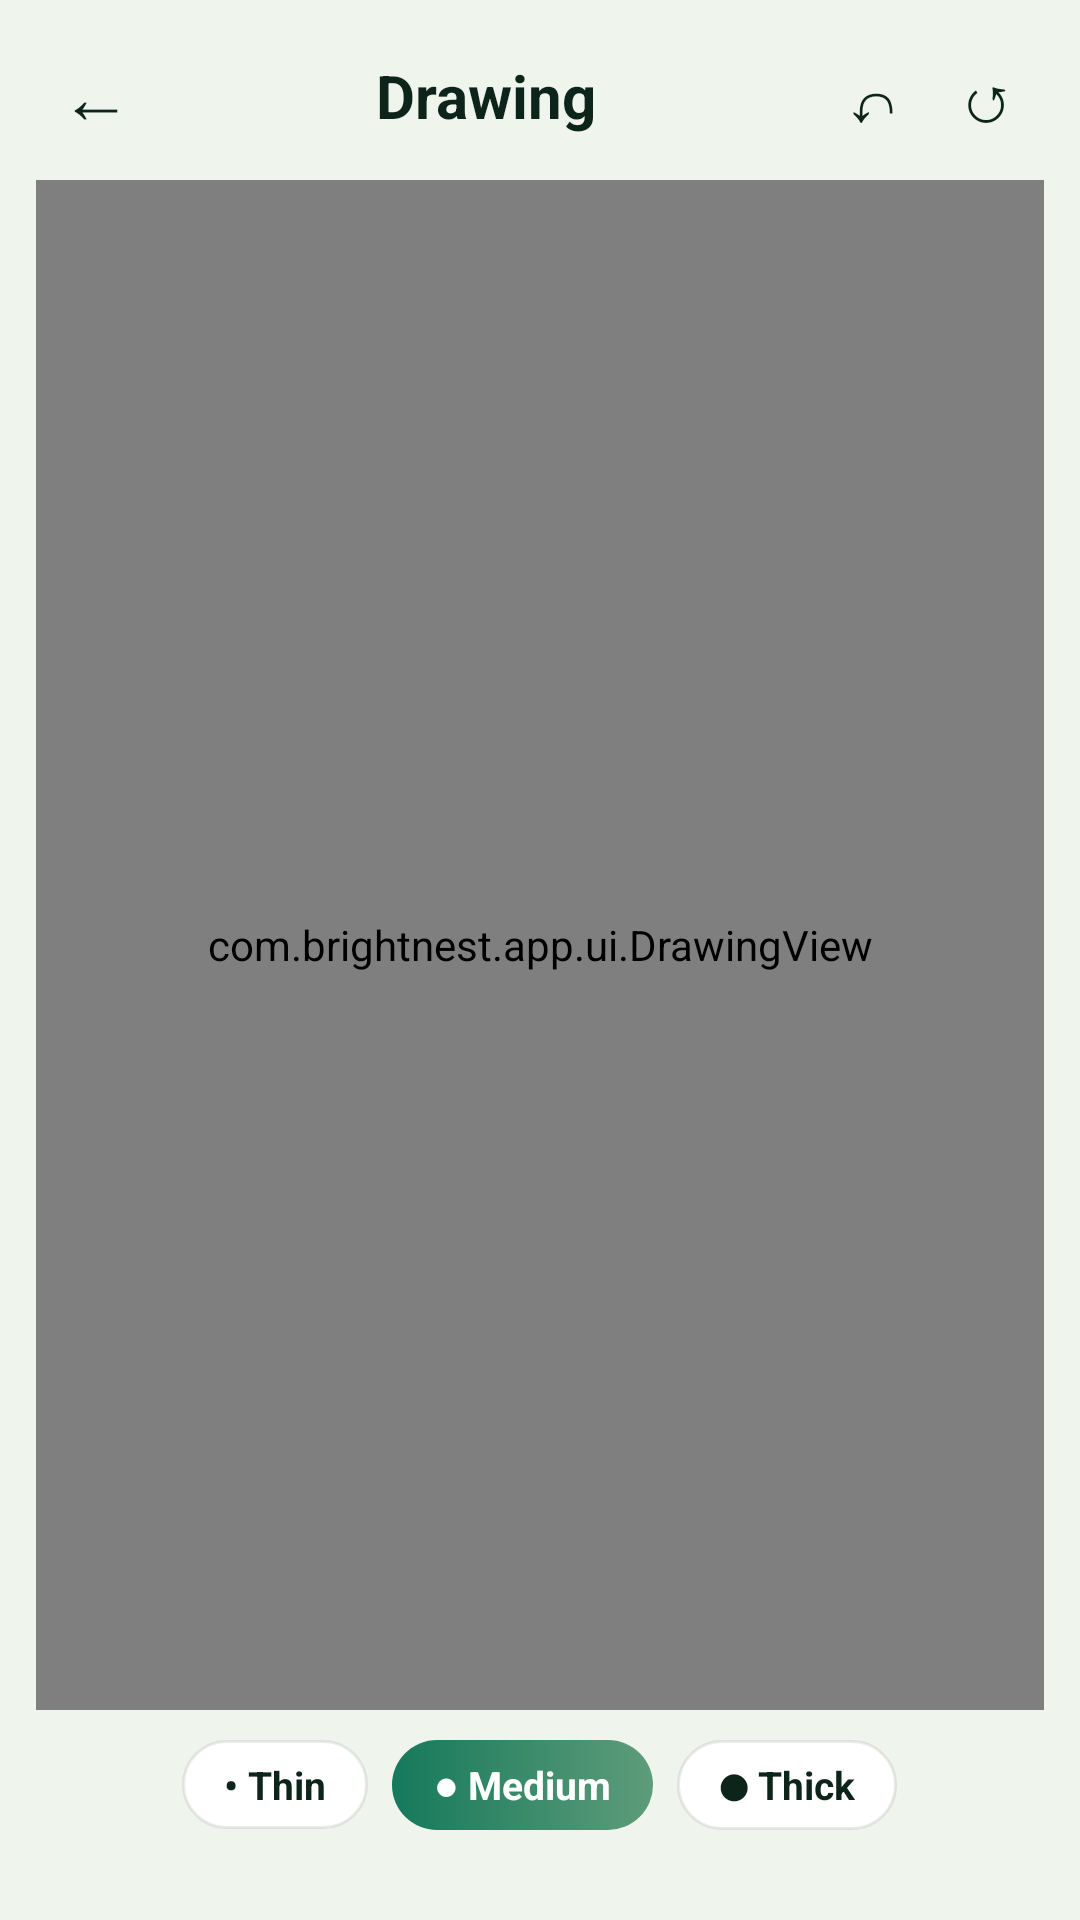

Produce the Android XML layout that renders to this screen, including the resource entries it uses.
<!-- AndroidManifest.xml: application theme Theme.BrightNest -->
<!-- res/layout/fragment_drawing.xml -->
<?xml version="1.0" encoding="utf-8"?>
<LinearLayout xmlns:android="http://schemas.android.com/apk/res/android"
    android:layout_width="match_parent"
    android:layout_height="match_parent"
    android:orientation="vertical"
    android:background="@color/background"
    android:padding="12dp">

    
    <LinearLayout
        android:layout_width="match_parent"
        android:layout_height="wrap_content"
        android:orientation="horizontal"
        android:gravity="center_vertical"
        android:paddingBottom="8dp">

        <TextView
            android:id="@+id/btnBack"
            android:layout_width="40dp"
            android:layout_height="40dp"
            android:gravity="center"
            android:text="←"
            android:textSize="24sp"
            android:textColor="@color/foreground"
            android:background="?attr/selectableItemBackgroundBorderless"
            android:clickable="true"
            android:focusable="true" />

        <TextView
            android:layout_width="0dp"
            android:layout_height="wrap_content"
            android:layout_weight="1"
            android:text="Drawing"
            android:textSize="20sp"
            android:textStyle="bold"
            android:textColor="@color/foreground"
            android:gravity="center" />

        <TextView
            android:id="@+id/btnUndo"
            android:layout_width="38dp"
            android:layout_height="38dp"
            android:gravity="center"
            android:text="↶"
            android:textColor="@color/foreground"
            android:textSize="22sp"
            android:clickable="true"
            android:focusable="true" />

        <TextView
            android:id="@+id/btnClear"
            android:layout_width="38dp"
            android:layout_height="38dp"
            android:gravity="center"
            android:text="↺"
            android:textColor="@color/foreground"
            android:textSize="22sp"
            android:clickable="true"
            android:focusable="true" />

    </LinearLayout>

    <com.brightnest.app.ui.DrawingView
        android:id="@+id/drawingView"
        android:layout_width="match_parent"
        android:layout_height="0dp"
        android:layout_weight="1"
        android:background="@drawable/card_rounded" />

    
    <LinearLayout
        android:layout_width="match_parent"
        android:layout_height="wrap_content"
        android:orientation="horizontal"
        android:gravity="center"
        android:paddingTop="10dp"
        android:paddingBottom="6dp">

        <TextView
            android:id="@+id/btnSizeSmall"
            android:layout_width="wrap_content"
            android:layout_height="wrap_content"
            android:paddingHorizontal="14dp"
            android:paddingVertical="6dp"
            android:text="• Thin"
            android:textSize="13sp"
            android:textStyle="bold"
            android:textColor="@color/foreground"
            android:background="@drawable/card_rounded"
            android:layout_marginEnd="8dp"
            android:clickable="true"
            android:focusable="true" />

        <TextView
            android:id="@+id/btnSizeMedium"
            android:layout_width="wrap_content"
            android:layout_height="wrap_content"
            android:paddingHorizontal="14dp"
            android:paddingVertical="6dp"
            android:text="● Medium"
            android:textSize="13sp"
            android:textStyle="bold"
            android:textColor="@color/on_primary"
            android:background="@drawable/btn_primary"
            android:layout_marginEnd="8dp"
            android:clickable="true"
            android:focusable="true" />

        <TextView
            android:id="@+id/btnSizeLarge"
            android:layout_width="wrap_content"
            android:layout_height="wrap_content"
            android:paddingHorizontal="14dp"
            android:paddingVertical="6dp"
            android:text="⬤ Thick"
            android:textSize="13sp"
            android:textStyle="bold"
            android:textColor="@color/foreground"
            android:background="@drawable/card_rounded"
            android:clickable="true"
            android:focusable="true" />

    </LinearLayout>

    
    <HorizontalScrollView
        android:layout_width="match_parent"
        android:layout_height="wrap_content"
        android:scrollbars="none"
        android:paddingTop="4dp"
        android:paddingBottom="8dp">

        <LinearLayout
            android:id="@+id/paletteRow"
            android:layout_width="wrap_content"
            android:layout_height="wrap_content"
            android:orientation="horizontal"
            android:gravity="center_vertical" />
    </HorizontalScrollView>

</LinearLayout>
<!-- resources referenced by this layout -->
<resources>
  <color name="background">#EFF5EC</color>
  <color name="foreground">#0C241A</color>
  <color name="on_primary">#FFFFFF</color>
  <!-- drawable btn_primary (drawable) -->
  <?xml version="1.0" encoding="utf-8"?>
  <ripple xmlns:android="http://schemas.android.com/apk/res/android" android:color="#33FFFFFF">
      <item>
          <shape android:shape="rectangle">
              <gradient android:angle="0" android:startColor="@color/green_primary" android:endColor="@color/green_light" />
              <corners android:radius="@dimen/button_radius" />
          </shape>
      </item>
  </ripple>
  <!-- drawable card_rounded (drawable) -->
  <?xml version="1.0" encoding="utf-8"?>
  <shape xmlns:android="http://schemas.android.com/apk/res/android" android:shape="rectangle">
      <solid android:color="@color/card_bg" />
      <corners android:radius="@dimen/card_radius" />
      <stroke android:width="1dp" android:color="#14000000" />
  </shape>
  <style name="Theme.BrightNest" parent="Theme.Material3.DayNight.NoActionBar">
          <item name="colorPrimary">@color/primary</item>
          <item name="colorOnPrimary">@color/on_primary</item>
          <item name="colorSecondary">@color/accent</item>
          <item name="colorOnSecondary">@color/foreground</item>
          <item name="android:colorBackground">@color/background</item>
          <item name="colorSurface">@color/card</item>
          <item name="colorOnSurface">@color/foreground</item>
          <item name="colorOutline">@color/border</item>
          <item name="android:statusBarColor">@color/primary</item>
          <item name="android:navigationBarColor">@color/background</item>
          <item name="android:windowLightStatusBar">false</item>
      </style>
  <color name="green_primary">@color/primary</color>
  <color name="green_light">@color/sage</color>
  <dimen name="button_radius">18dp</dimen>
  <color name="card_bg">@color/card</color>
  <dimen name="card_radius">20dp</dimen>
  <color name="primary">#15795B</color>
  <color name="accent">#C8A951</color>
  <color name="card">#FFFFFF</color>
  <color name="border">#D6E3D0</color>
  <color name="sage">#5E9C7A</color>
</resources>
